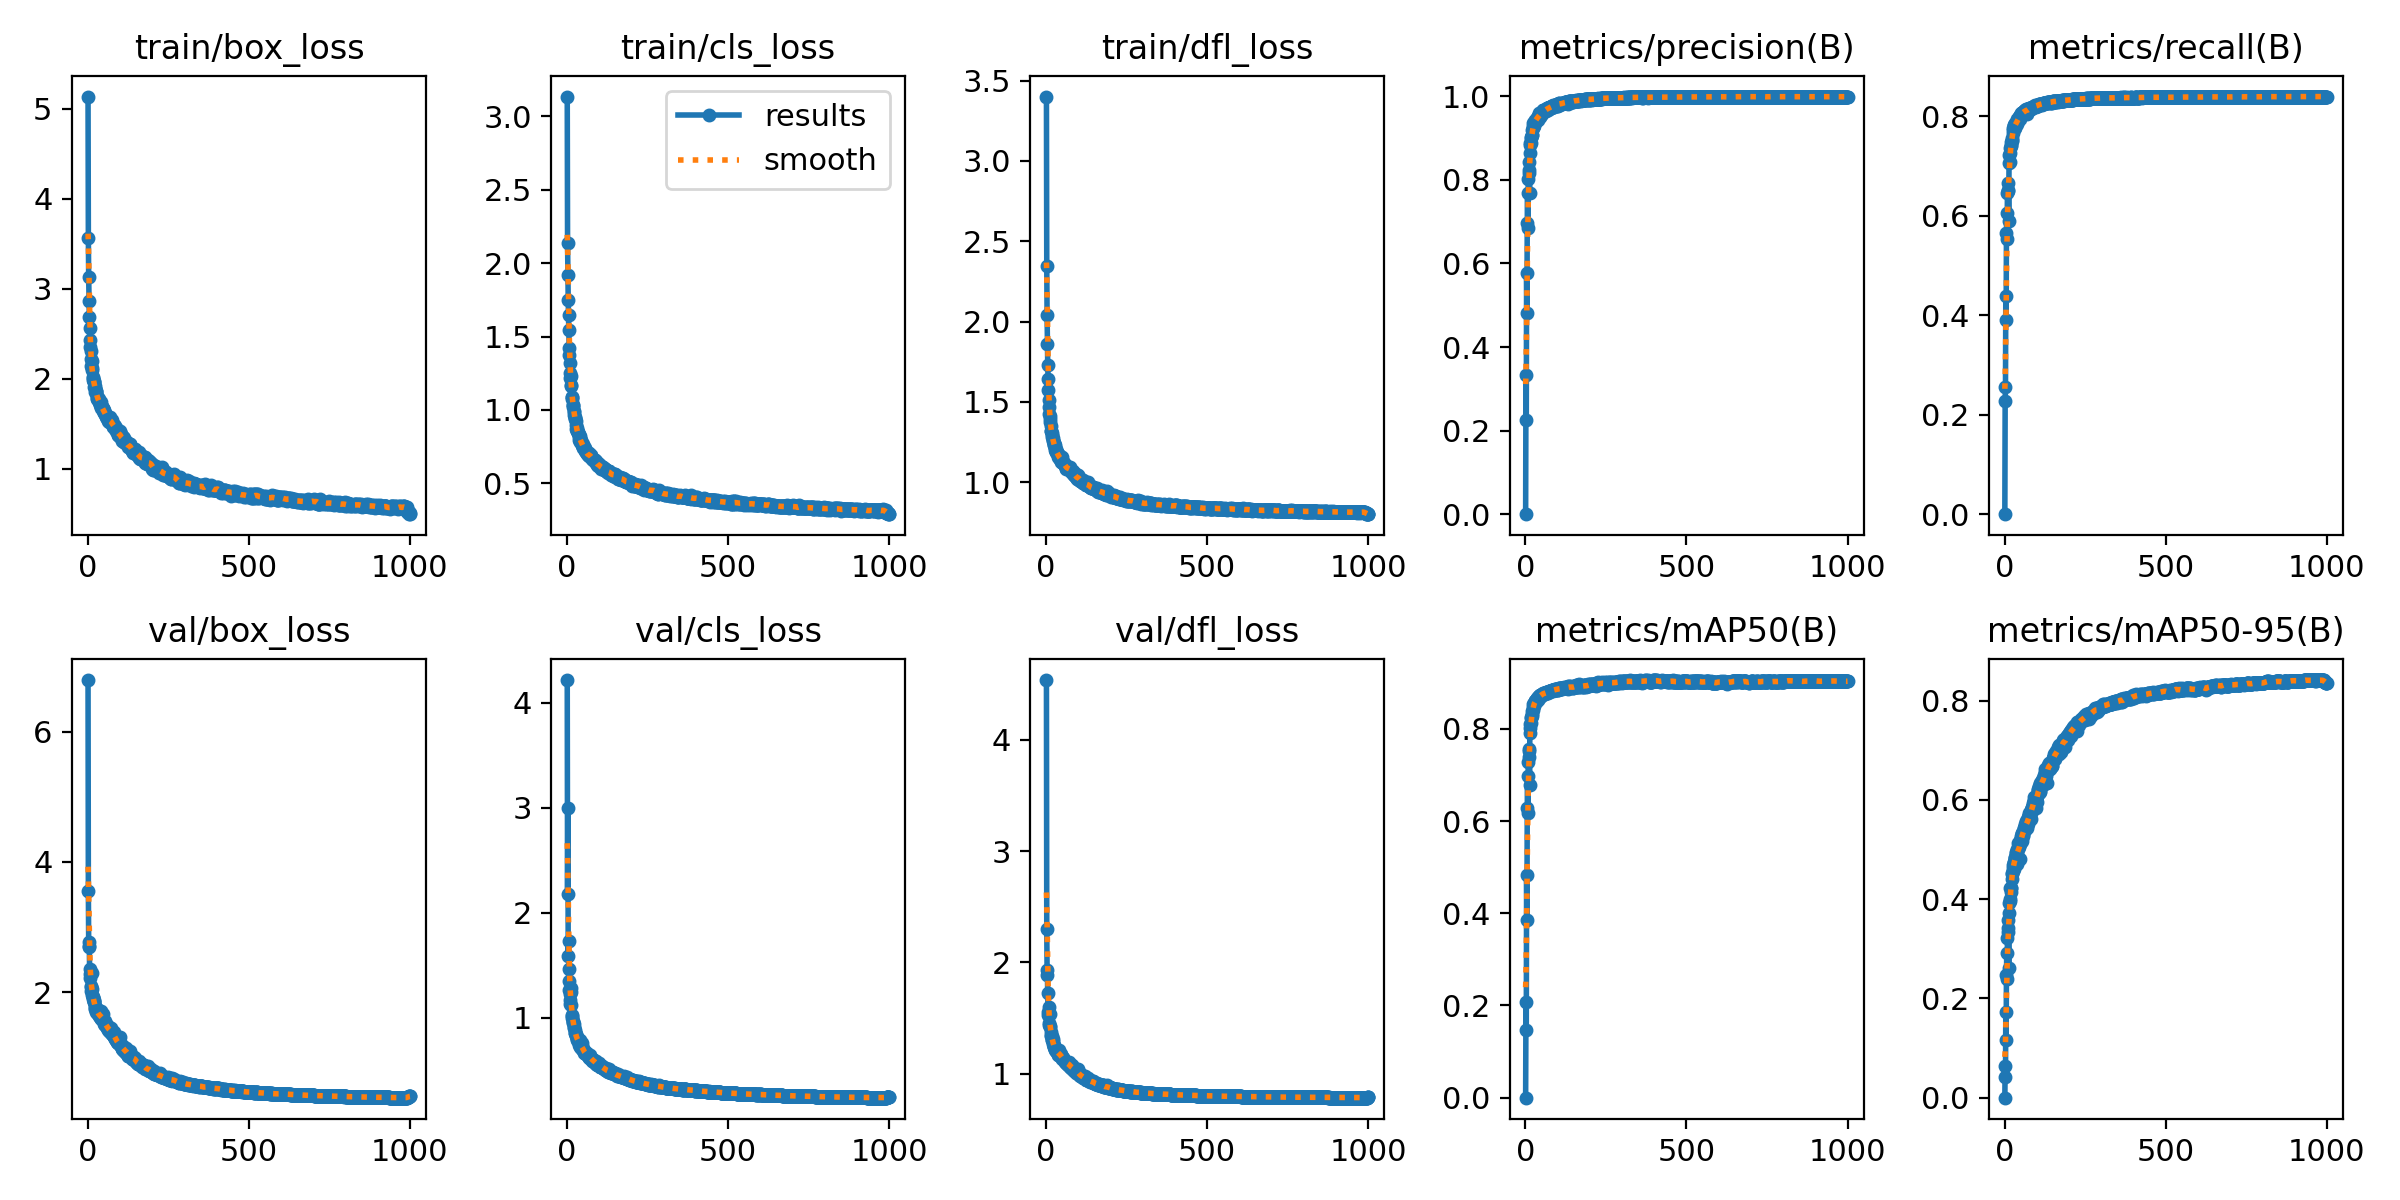

The file beside this chart, header and first rows:
epoch, time, train/box_loss, train/cls_loss, train/dfl_loss, metrics/precision(B), metrics/recall(B), metrics/mAP50(B), metrics/mAP50-95(B), val/box_loss, val/cls_loss, val/dfl_loss, lr/pg0, lr/pg1, lr/pg2
1, 138.1, 5.134, 3.136, 3.401, 0, 0, 0, 0, 6.79, 4.217, 4.539, 0.0006613, 0.0006613, 0.0006613
2, 265.2, 3.567, 2.14, 2.346, 0.3326, 0.2285, 0.2085, 0.0639, 3.546, 2.184, 2.297, 0.001327, 0.001327, 0.001327
3, 413.9, 3.132, 1.919, 2.042, 0.2257, 0.2566, 0.1465, 0.04119, 2.77, 3.004, 1.934, 0.001991, 0.001991, 0.001991
4, 606.1, 2.869, 1.747, 1.858, 0.5766, 0.4381, 0.4826, 0.1726, 2.715, 1.59, 1.887, 0.001994, 0.001994, 0.001994
5, 687.9, 2.684, 1.644, 1.731, 0.4817, 0.3903, 0.3857, 0.1156, 2.689, 1.733, 1.721, 0.001992, 0.001992, 0.001992
6, 814.9, 2.564, 1.543, 1.644, 0.6973, 0.5665, 0.6281, 0.2475, 2.286, 1.464, 1.549, 0.00199, 0.00199, 0.00199
7, 917.9, 2.433, 1.425, 1.572, 0.7691, 0.6063, 0.698, 0.2922, 2.219, 1.269, 1.527, 0.001988, 0.001988, 0.001988
8, 1005, 2.358, 1.374, 1.514, 0.6843, 0.5527, 0.6169, 0.2394, 2.35, 1.348, 1.602, 0.001986, 0.001986, 0.001986
9, 1161, 2.305, 1.316, 1.467, 0.8016, 0.6468, 0.7283, 0.3223, 2.091, 1.223, 1.453, 0.001984, 0.001984, 0.001984
10, 1272, 2.217, 1.252, 1.424, 0.8224, 0.6657, 0.7525, 0.3428, 2.082, 1.167, 1.441, 0.001982, 0.001982, 0.001982
11, 1324, 2.141, 1.22, 1.412, 0.8426, 0.6512, 0.7558, 0.3575, 2.019, 1.129, 1.429, 0.00198, 0.00198, 0.00198
12, 1530, 2.117, 1.163, 1.376, 0.8164, 0.6506, 0.7384, 0.3335, 2.057, 1.289, 1.421, 0.001978, 0.001978, 0.001978
13, 1633, 2.199, 1.228, 1.396, 0.7673, 0.5892, 0.6785, 0.2613, 2.299, 1.248, 1.532, 0.001976, 0.001976, 0.001976
14, 1713, 2.102, 1.168, 1.351, 0.8639, 0.7069, 0.7917, 0.3728, 1.957, 1.119, 1.375, 0.001974, 0.001974, 0.001974
15, 1791, 2.018, 1.089, 1.319, 0.8879, 0.7232, 0.8112, 0.3913, 1.927, 1.014, 1.34, 0.001972, 0.001972, 0.001972
16, 1881, 2.011, 1.09, 1.317, 0.8833, 0.7075, 0.8015, 0.4005, 1.9, 1.026, 1.346, 0.00197, 0.00197, 0.00197
17, 1969, 1.984, 1.072, 1.305, 0.8878, 0.7256, 0.8124, 0.3963, 1.928, 0.9982, 1.339, 0.001968, 0.001968, 0.001968
18, 2041, 1.967, 1.034, 1.28, 0.9027, 0.7362, 0.8247, 0.4218, 1.843, 0.9518, 1.301, 0.001966, 0.001966, 0.001966
19, 2120, 1.963, 1.034, 1.292, 0.9007, 0.7424, 0.8265, 0.4144, 1.874, 0.9677, 1.301, 0.001964, 0.001964, 0.001964
20, 2232, 1.974, 1.018, 1.274, 0.9075, 0.7482, 0.8314, 0.4222, 1.854, 0.9646, 1.306, 0.001962, 0.001962, 0.001962
21, 2381, 1.908, 0.9909, 1.265, 0.9067, 0.7406, 0.8291, 0.4226, 1.866, 0.9408, 1.291, 0.00196, 0.00196, 0.00196
22, 2457, 1.925, 0.9872, 1.259, 0.919, 0.7527, 0.8392, 0.4411, 1.783, 0.906, 1.268, 0.001958, 0.001958, 0.001958
23, 2562, 1.86, 0.9619, 1.242, 0.9229, 0.7512, 0.8415, 0.4504, 1.763, 0.9125, 1.255, 0.001956, 0.001956, 0.001956
24, 2630, 1.893, 0.9506, 1.235, 0.9288, 0.7563, 0.8466, 0.4536, 1.749, 0.886, 1.246, 0.001954, 0.001954, 0.001954
25, 2827, 1.862, 0.9424, 1.229, 0.9348, 0.7721, 0.8532, 0.4637, 1.739, 0.8548, 1.24, 0.001952, 0.001952, 0.001952
26, 2912, 1.86, 0.9403, 1.242, 0.93, 0.7671, 0.8496, 0.4562, 1.755, 0.8597, 1.237, 0.00195, 0.00195, 0.00195
27, 3013, 1.862, 0.9249, 1.229, 0.9324, 0.777, 0.8541, 0.4693, 1.699, 0.8481, 1.221, 0.001949, 0.001949, 0.001949
28, 3167, 1.811, 0.8979, 1.215, 0.9376, 0.7754, 0.8568, 0.4603, 1.743, 0.826, 1.234, 0.001947, 0.001947, 0.001947
29, 3237, 1.781, 0.87, 1.198, 0.9384, 0.7827, 0.8602, 0.4749, 1.696, 0.8332, 1.214, 0.001945, 0.001945, 0.001945
30, 3329, 1.793, 0.8743, 1.205, 0.9392, 0.7827, 0.8598, 0.4743, 1.683, 0.8145, 1.208, 0.001943, 0.001943, 0.001943
31, 3414, 1.773, 0.8559, 1.191, 0.9441, 0.7785, 0.8602, 0.4826, 1.677, 0.7907, 1.204, 0.001941, 0.001941, 0.001941
32, 3496, 1.786, 0.8527, 1.187, 0.9402, 0.7776, 0.8576, 0.4766, 1.678, 0.8008, 1.207, 0.001939, 0.001939, 0.001939
33, 3602, 1.767, 0.8465, 1.181, 0.9436, 0.7831, 0.8622, 0.4842, 1.667, 0.7992, 1.202, 0.001937, 0.001937, 0.001937
34, 3891, 1.749, 0.8412, 1.191, 0.9437, 0.7859, 0.8629, 0.4837, 1.669, 0.7803, 1.195, 0.001935, 0.001935, 0.001935
35, 3938, 1.773, 0.8472, 1.179, 0.9438, 0.7839, 0.8622, 0.4724, 1.709, 0.7979, 1.206, 0.001933, 0.001933, 0.001933
36, 4041, 1.741, 0.8269, 1.174, 0.9482, 0.7842, 0.8642, 0.4927, 1.632, 0.7718, 1.186, 0.001931, 0.001931, 0.001931
37, 4125, 1.723, 0.8254, 1.176, 0.9487, 0.7875, 0.866, 0.4944, 1.617, 0.7695, 1.173, 0.001929, 0.001929, 0.001929
38, 4208, 1.727, 0.8116, 1.158, 0.9534, 0.7951, 0.869, 0.5008, 1.616, 0.7437, 1.169, 0.001927, 0.001927, 0.001927
39, 4282, 1.708, 0.7967, 1.159, 0.9498, 0.7896, 0.8662, 0.4928, 1.638, 0.7614, 1.183, 0.001925, 0.001925, 0.001925
40, 4371, 1.742, 0.8193, 1.168, 0.9438, 0.7857, 0.8625, 0.4701, 1.711, 0.7925, 1.213, 0.001923, 0.001923, 0.001923
41, 4457, 1.7, 0.7935, 1.152, 0.9534, 0.7937, 0.8691, 0.502, 1.6, 0.7384, 1.17, 0.001921, 0.001921, 0.001921
42, 4610, 1.682, 0.7839, 1.155, 0.9553, 0.7955, 0.8712, 0.513, 1.581, 0.7201, 1.159, 0.001919, 0.001919, 0.001919
43, 4729, 1.692, 0.7955, 1.142, 0.9499, 0.7915, 0.8676, 0.4811, 1.669, 0.7602, 1.18, 0.001917, 0.001917, 0.001917
44, 4975, 1.692, 0.7879, 1.145, 0.959, 0.7995, 0.8722, 0.5104, 1.589, 0.7115, 1.159, 0.001915, 0.001915, 0.001915
45, 5063, 1.687, 0.7802, 1.157, 0.9581, 0.7993, 0.8725, 0.5042, 1.599, 0.7273, 1.164, 0.001913, 0.001913, 0.001913
46, 5156, 1.647, 0.759, 1.128, 0.9604, 0.7987, 0.8731, 0.511, 1.585, 0.7046, 1.155, 0.001911, 0.001911, 0.001911
47, 5264, 1.681, 0.7698, 1.152, 0.951, 0.7959, 0.8685, 0.4801, 1.672, 0.76, 1.179, 0.001909, 0.001909, 0.001909
48, 5346, 1.669, 0.7622, 1.139, 0.9563, 0.801, 0.8724, 0.5111, 1.577, 0.732, 1.15, 0.001907, 0.001907, 0.001907
49, 5785, 1.656, 0.7687, 1.154, 0.9591, 0.803, 0.8741, 0.5184, 1.543, 0.6984, 1.138, 0.001905, 0.001905, 0.001905
50, 5851, 1.637, 0.7501, 1.131, 0.9602, 0.8028, 0.8746, 0.5278, 1.514, 0.6949, 1.13, 0.001903, 0.001903, 0.001903
51, 5929, 1.617, 0.7406, 1.121, 0.9584, 0.8035, 0.8738, 0.5146, 1.557, 0.705, 1.139, 0.001901, 0.001901, 0.001901
52, 6515, 1.647, 0.7479, 1.119, 0.9612, 0.8073, 0.875, 0.5206, 1.545, 0.6864, 1.138, 0.001899, 0.001899, 0.001899
53, 6582, 1.623, 0.7419, 1.121, 0.962, 0.8067, 0.8755, 0.5167, 1.557, 0.6921, 1.138, 0.001897, 0.001897, 0.001897
54, 6700, 1.606, 0.737, 1.118, 0.9648, 0.8064, 0.8765, 0.5343, 1.504, 0.6694, 1.122, 0.001895, 0.001895, 0.001895
55, 6815, 1.613, 0.7413, 1.121, 0.9674, 0.8066, 0.877, 0.5336, 1.497, 0.6663, 1.118, 0.001893, 0.001893, 0.001893
56, 6895, 1.599, 0.7285, 1.111, 0.9673, 0.8057, 0.8763, 0.5328, 1.505, 0.6649, 1.12, 0.001891, 0.001891, 0.001891
57, 6986, 1.581, 0.7177, 1.113, 0.9653, 0.8084, 0.8769, 0.5273, 1.51, 0.6649, 1.124, 0.001889, 0.001889, 0.001889
58, 7052, 1.589, 0.7181, 1.11, 0.9672, 0.8097, 0.8775, 0.5285, 1.5, 0.6601, 1.117, 0.001887, 0.001887, 0.001887
59, 7122, 1.58, 0.7135, 1.109, 0.9658, 0.8088, 0.8762, 0.539, 1.47, 0.6589, 1.108, 0.001885, 0.001885, 0.001885
60, 7233, 1.571, 0.7128, 1.106, 0.9661, 0.8116, 0.8775, 0.543, 1.453, 0.6613, 1.101, 0.001883, 0.001883, 0.001883
... 940 more rows
